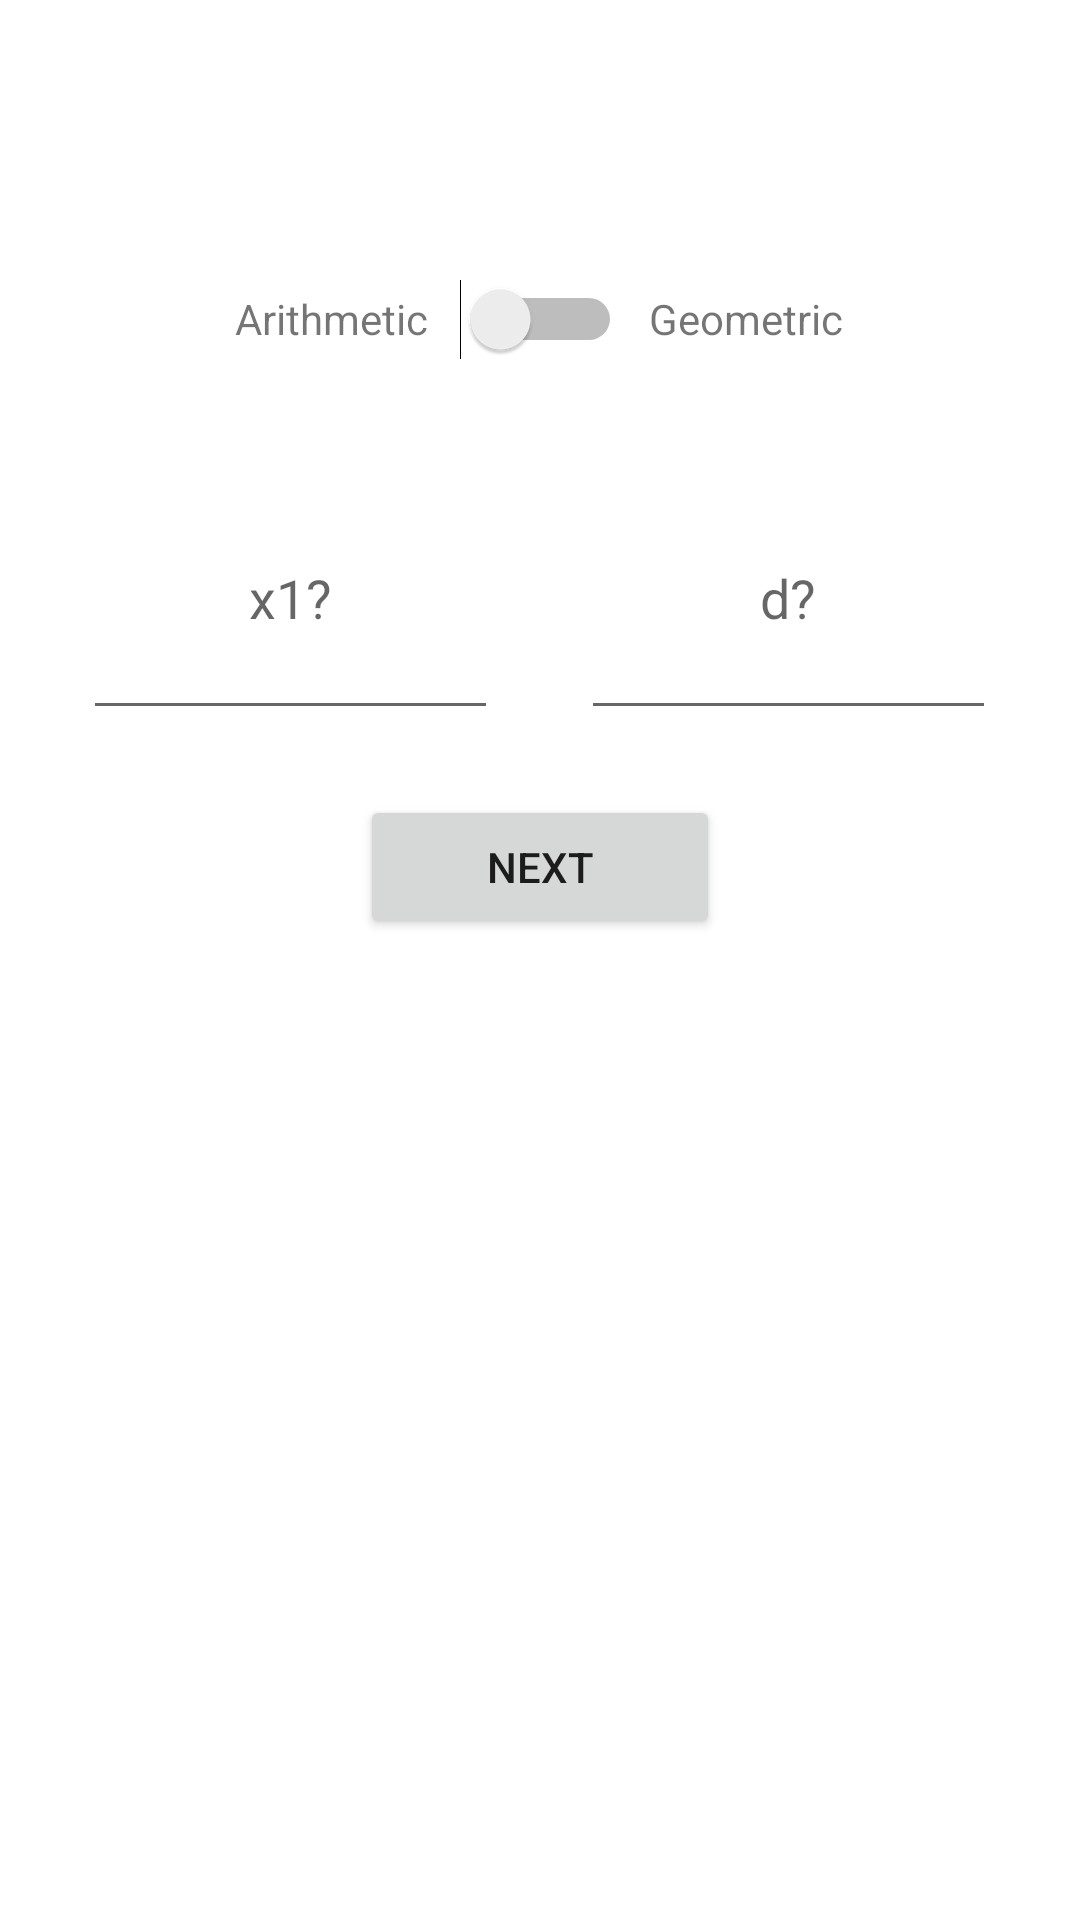

The Android layout XML behind this screen, and the referenced resources:
<!-- AndroidManifest.xml: application theme Theme.NewEx092 -->
<!-- res/layout/activity_main.xml -->
<?xml version="1.0" encoding="utf-8"?>
<LinearLayout xmlns:android="http://schemas.android.com/apk/res/android"
    xmlns:app="http://schemas.android.com/apk/res-auto"
    xmlns:tools="http://schemas.android.com/tools"
    android:layout_width="match_parent"
    android:layout_height="match_parent"
    android:orientation="vertical"
    tools:context=".MainActivity">

    <Space
        android:layout_width="match_parent"
        android:layout_height="0dp"
        android:layout_weight="10" />

    <LinearLayout
        android:layout_width="match_parent"
        android:layout_height="0dp"
        android:layout_weight="15"
        android:orientation="horizontal">

        <Space
            android:layout_width="0dp"
            android:layout_height="match_parent"
            android:layout_weight="25" />

        <TextView
            android:id="@+id/op1"
            android:layout_width="0dp"
            android:layout_height="match_parent"
            android:layout_gravity="center"
            android:layout_weight="30"
            android:gravity="center|center_vertical"
            android:text="Arithmetic" />

        <Switch
            android:id="@+id/sw"
            android:layout_width="0dp"
            android:layout_height="match_parent"
            android:layout_gravity="center|center_horizontal|center_vertical"
            android:layout_weight="20"
            android:gravity="center|center_horizontal|center_vertical" />

        <TextView
            android:id="@+id/op2"
            android:layout_width="0dp"
            android:layout_height="match_parent"
            android:layout_gravity="center"
            android:layout_weight="30"
            android:gravity="center|center_vertical"
            android:text="Geometric" />

        <Space
            android:layout_width="0dp"
            android:layout_height="match_parent"
            android:layout_weight="25" />
    </LinearLayout>

    <LinearLayout
        android:layout_width="match_parent"
        android:layout_height="0dp"
        android:layout_weight="15"
        android:orientation="horizontal">

        <Space
            android:layout_width="0dp"
            android:layout_height="match_parent"
            android:layout_weight="1" />

        <EditText
            android:id="@+id/a1"
            android:layout_width="0dp"
            android:layout_height="match_parent"
            android:layout_gravity="center|center_horizontal|center_vertical"
            android:layout_weight="5"
            android:ems="10"
            android:gravity="center"
            android:hint="x1?"
            android:inputType="numberDecimal|numberSigned" />

        <Space
            android:layout_width="0dp"
            android:layout_height="match_parent"
            android:layout_weight="1" />

        <EditText
            android:id="@+id/d"
            android:layout_width="0dp"
            android:layout_height="match_parent"
            android:layout_gravity="center|center_horizontal|center_vertical"
            android:layout_weight="5"
            android:ems="10"
            android:gravity="center"
            android:hint="d?"
            android:inputType="numberDecimal|numberSigned" />

        <Space
            android:layout_width="0dp"
            android:layout_height="match_parent"
            android:layout_weight="1" />

    </LinearLayout>

    <LinearLayout
        android:layout_width="match_parent"
        android:layout_height="0dp"
        android:layout_weight="15"
        android:orientation="horizontal">

        <Space
            android:layout_width="0dp"
            android:layout_height="match_parent"
            android:layout_weight="1" />

        <Button
            android:id="@+id/next"
            android:layout_width="0dp"
            android:layout_height="wrap_content"
            android:layout_gravity="center"
            android:layout_weight="1"
            android:onClick="go"
            android:text="Next" />

        <Space
            android:layout_width="0dp"
            android:layout_height="match_parent"
            android:layout_weight="1" />
    </LinearLayout>

    <Space
        android:layout_width="match_parent"
        android:layout_height="0dp"
        android:layout_weight="50" />

</LinearLayout>
<!-- resources referenced by this layout -->
<resources>
  <style name="Theme.NewEx092" parent="Theme.MaterialComponents.DayNight.DarkActionBar">
          
          <item name="colorPrimary">@color/purple_500</item>
          <item name="colorPrimaryVariant">@color/purple_700</item>
          <item name="colorOnPrimary">@color/white</item>
          
          <item name="colorSecondary">@color/teal_200</item>
          <item name="colorSecondaryVariant">@color/teal_700</item>
          <item name="colorOnSecondary">@color/black</item>
          
          <item name="android:statusBarColor" tools:targetApi="l">?attr/colorPrimaryVariant</item>
          
      </style>
  <!-- not gathered from this repository: default colours our renderer supplied (Android Studio template values) -->
  <color name="purple_500">#FF6200EE</color>
  <color name="purple_700">#FF3700B3</color>
  <color name="teal_200">#FF03DAC5</color>
  <color name="teal_700">#FF018786</color>
  <color name="black">#FF000000</color>
  <color name="white">#FFFFFFFF</color>
</resources>
